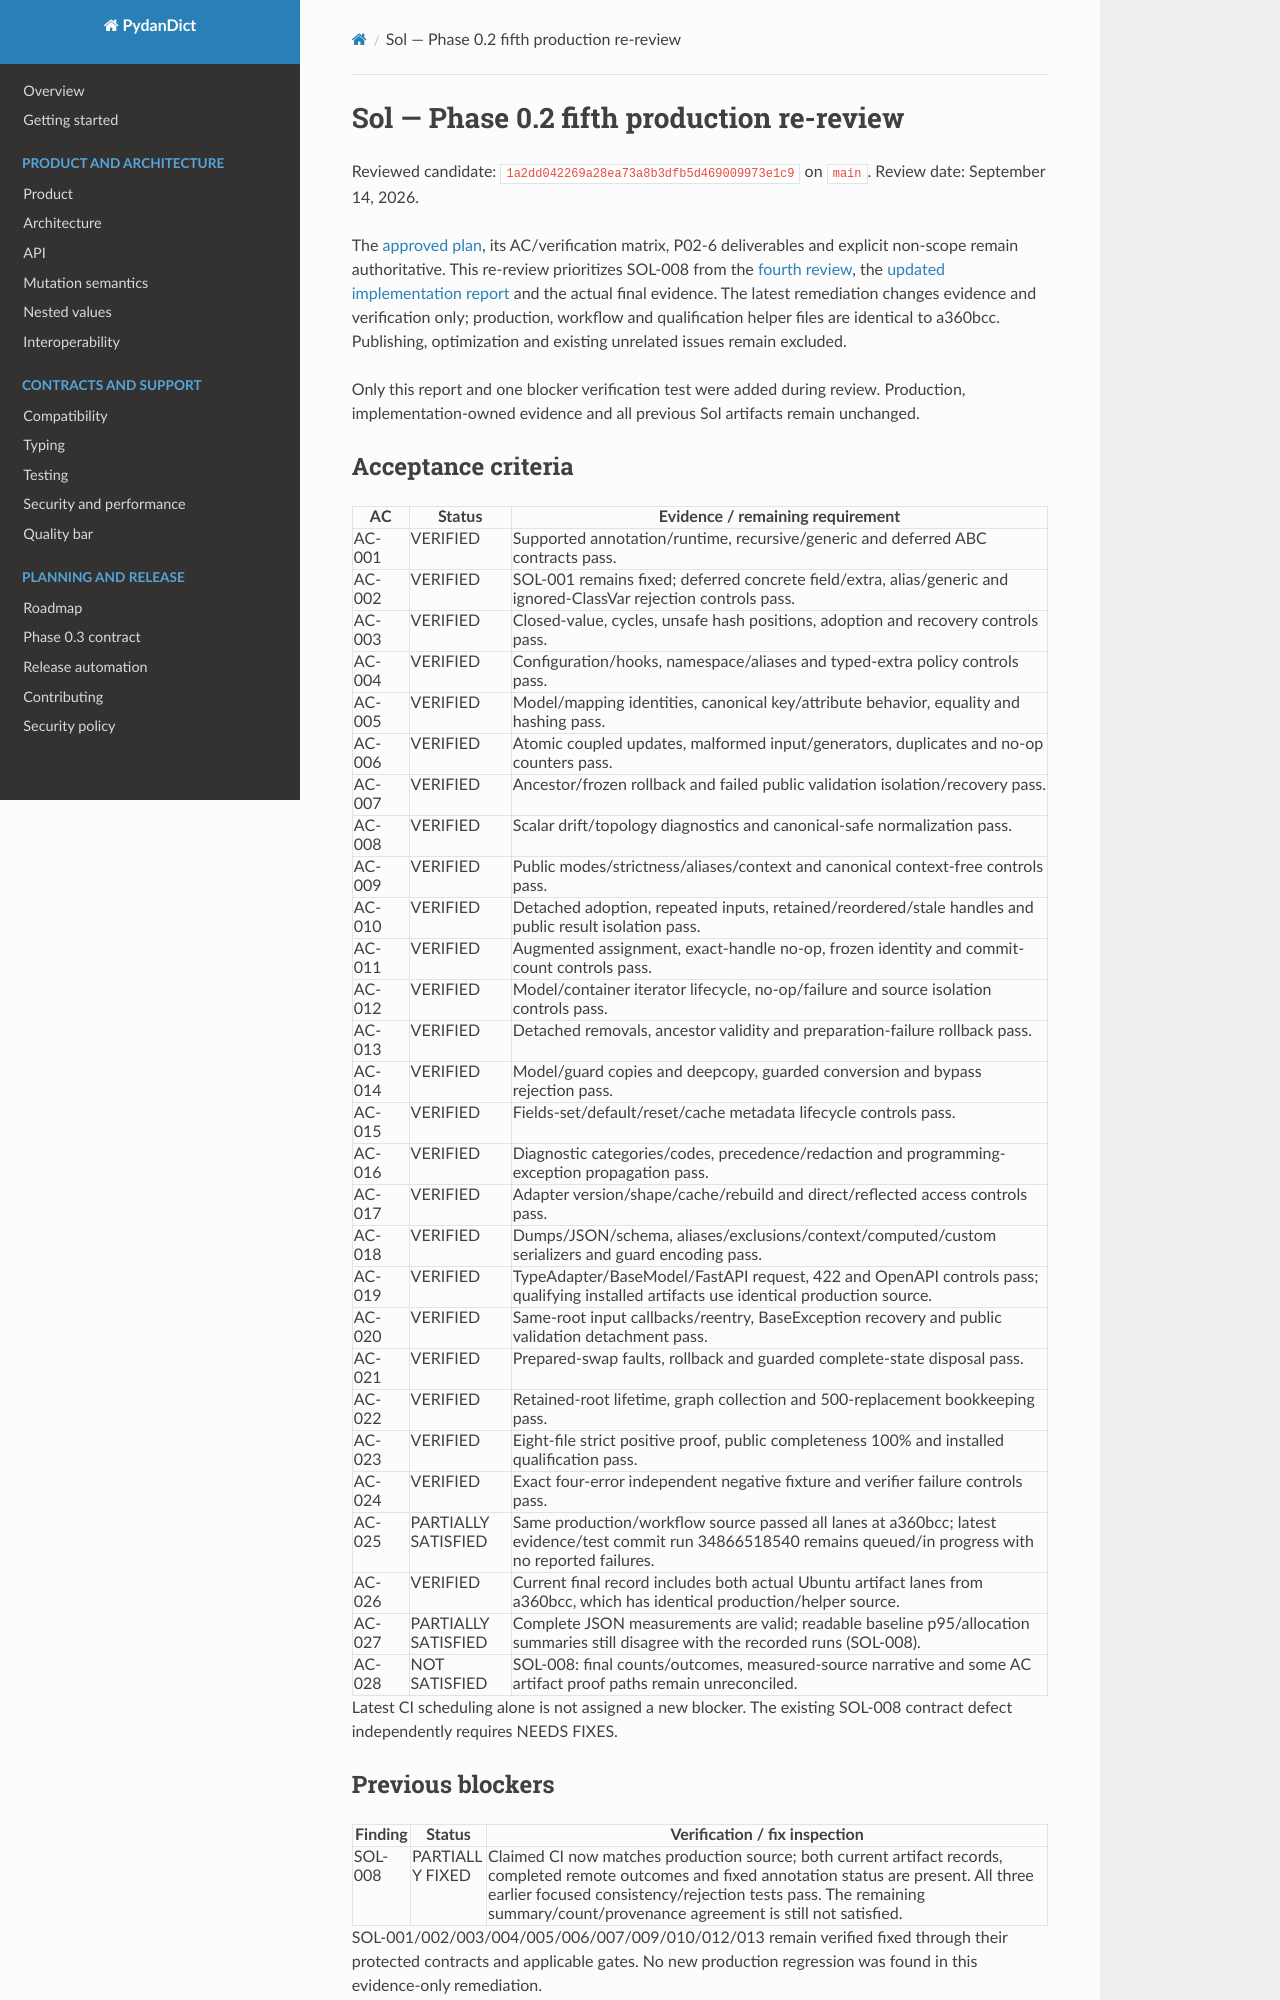

repository: eddiethedean/pydandict · page: reviews/phase-0.2-rereview-5/index.html · generator: mkdocs

# Sol — Phase 0.2 fifth production re-review

Reviewed candidate: `1a2dd042269a28ea73a8b3dfb5d469009973e1c9` on `main`.
Review date: September 14, 2026.

The [approved plan](../phase-0.2-plan.md), its AC/verification matrix, P02-6
deliverables and explicit non-scope remain authoritative. This re-review
prioritizes SOL-008 from the [fourth review](phase-0.2-rereview-4.md), the
[updated implementation report](../research/phase-0.2-remediation-rereview-3.md)
and the actual final evidence. The latest remediation changes evidence and
verification only; production, workflow and qualification helper files are
identical to a360bcc. Publishing, optimization and existing unrelated issues
remain excluded.

Only this report and one blocker verification test were added during review.
Production, implementation-owned evidence and all previous Sol artifacts remain
unchanged.

## Acceptance criteria

| AC | Status | Evidence / remaining requirement |
| --- | --- | --- |
| AC-001 | VERIFIED | Supported annotation/runtime, recursive/generic and deferred ABC contracts pass. |
| AC-002 | VERIFIED | SOL-001 remains fixed; deferred concrete field/extra, alias/generic and ignored-ClassVar rejection controls pass. |
| AC-003 | VERIFIED | Closed-value, cycles, unsafe hash positions, adoption and recovery controls pass. |
| AC-004 | VERIFIED | Configuration/hooks, namespace/aliases and typed-extra policy controls pass. |
| AC-005 | VERIFIED | Model/mapping identities, canonical key/attribute behavior, equality and hashing pass. |
| AC-006 | VERIFIED | Atomic coupled updates, malformed input/generators, duplicates and no-op counters pass. |
| AC-007 | VERIFIED | Ancestor/frozen rollback and failed public validation isolation/recovery pass. |
| AC-008 | VERIFIED | Scalar drift/topology diagnostics and canonical-safe normalization pass. |
| AC-009 | VERIFIED | Public modes/strictness/aliases/context and canonical context-free controls pass. |
| AC-010 | VERIFIED | Detached adoption, repeated inputs, retained/reordered/stale handles and public result isolation pass. |
| AC-011 | VERIFIED | Augmented assignment, exact-handle no-op, frozen identity and commit-count controls pass. |
| AC-012 | VERIFIED | Model/container iterator lifecycle, no-op/failure and source isolation controls pass. |
| AC-013 | VERIFIED | Detached removals, ancestor validity and preparation-failure rollback pass. |
| AC-014 | VERIFIED | Model/guard copies and deepcopy, guarded conversion and bypass rejection pass. |
| AC-015 | VERIFIED | Fields-set/default/reset/cache metadata lifecycle controls pass. |
| AC-016 | VERIFIED | Diagnostic categories/codes, precedence/redaction and programming-exception propagation pass. |
| AC-017 | VERIFIED | Adapter version/shape/cache/rebuild and direct/reflected access controls pass. |
| AC-018 | VERIFIED | Dumps/JSON/schema, aliases/exclusions/context/computed/custom serializers and guard encoding pass. |
| AC-019 | VERIFIED | TypeAdapter/BaseModel/FastAPI request, 422 and OpenAPI controls pass; qualifying installed artifacts use identical production source. |
| AC-020 | VERIFIED | Same-root input callbacks/reentry, BaseException recovery and public validation detachment pass. |
| AC-021 | VERIFIED | Prepared-swap faults, rollback and guarded complete-state disposal pass. |
| AC-022 | VERIFIED | Retained-root lifetime, graph collection and 500-replacement bookkeeping pass. |
| AC-023 | VERIFIED | Eight-file strict positive proof, public completeness 100% and installed qualification pass. |
| AC-024 | VERIFIED | Exact four-error independent negative fixture and verifier failure controls pass. |
| AC-025 | PARTIALLY SATISFIED | Same production/workflow source passed all lanes at a360bcc; latest evidence/test commit run 34866518540 remains queued/in progress with no reported failures. |
| AC-026 | VERIFIED | Current final record includes both actual Ubuntu artifact lanes from a360bcc, which has identical production/helper source. |
| AC-027 | PARTIALLY SATISFIED | Complete JSON measurements are valid; readable baseline p95/allocation summaries still disagree with the recorded runs (SOL-008). |
| AC-028 | NOT SATISFIED | SOL-008: final counts/outcomes, measured-source narrative and some AC artifact proof paths remain unreconciled. |

Latest CI scheduling alone is not assigned a new blocker. The existing SOL-008
contract defect independently requires NEEDS FIXES.
